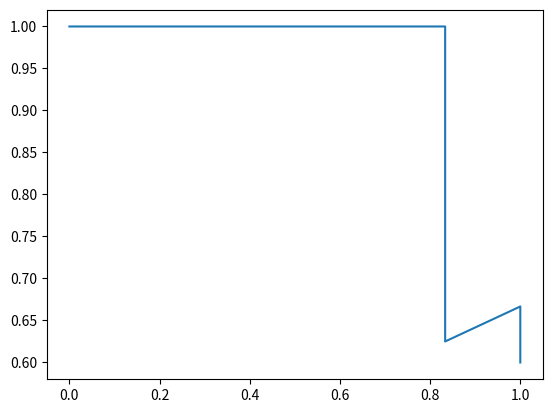

The matplotlib source for this figure:
import numpy as np
import matplotlib.pyplot as plt
def build_precision_recall_curve(
    true_labels: np.ndarray, predicted_probas: np.ndarray
) -> np.ndarray:
    if np.sum(true_labels) == 0:
        raise ValueError()
    treshhold = sorted(predicted_probas)[::-1]
    result = []
    result.append((0.0, 1.0))
    for tresh in treshhold:
        predictions = np.zeros(len(true_labels))
        for i in range(len(predicted_probas)):
            if predicted_probas[i] >= tresh:
                predictions[i] = 1
            else:
                predictions[i] = 0
        tp = 0
        fp = 0
        fn = 0 
        for i in range(len(true_labels)):
            if predictions[i] == 1 and true_labels[i] == 1:
                tp += 1
            elif predictions[i] == 1 and true_labels[i] == 0:
                fp += 1
            elif predictions[i] == 0 and true_labels[i] == 1:
                fn += 1
        precision = tp / (tp + fp)
        recall = tp / (tp + fn)
        result.append((recall, precision))
    return np.array(result)
np.random.seed(42)
true_labels = np.array([0, 0, 1, 1, 1, 1, 1, 0, 1, 0])
predicted_probas = np.array([0.1, 0.2, 0.15, 0.9, 0.43, 0.79, 0.75, 0.3, 0.7, 0.25])
x = []
y = []
result = build_precision_recall_curve(true_labels, predicted_probas)
for value in result:
    x.append(value[0])
    y.append(value[1])
plt.plot(x, y)
plt.show()
